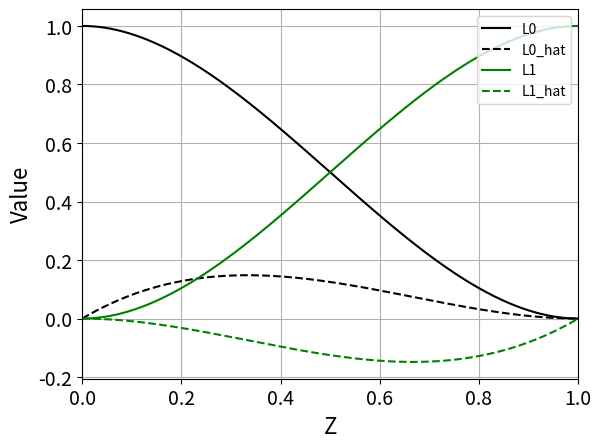

Write the Python code that produced this figure.
# -*- coding: utf-8 -*-
"""
Spyder Editor

This is a temporary script file.
"""

import numpy as np
import matplotlib.pyplot as plt

l0=lambda z: (1+2*z)*(1-z)**2 
    
l0H=lambda z: z*(1-z)**2

l1=lambda z: (1+2*(1-z))*z**2

l1H=lambda z: -z**2*(1-z)

x=np.linspace(0,1,1000)
#%%
plt.figure(1,dpi=600)
plt.plot(x,l0(x),color='black')
plt.plot(x,l0H(x),color='black',linestyle='--')
plt.plot(x,l1(x),color='green')
plt.plot(x,l1H(x),color='green',linestyle='--')
plt.legend(['L0','L0_hat','L1','L1_hat'],loc='upper right')
plt.xlim([0,1])
plt.grid()
plt.xlabel('Z',fontsize=16)
plt.ylabel('Value',fontsize=16)
plt.tick_params(axis='both', which='major', labelsize=14)
plt.savefig('Figure2.3_HermiteNodePolynomial.png')
plt.show()
